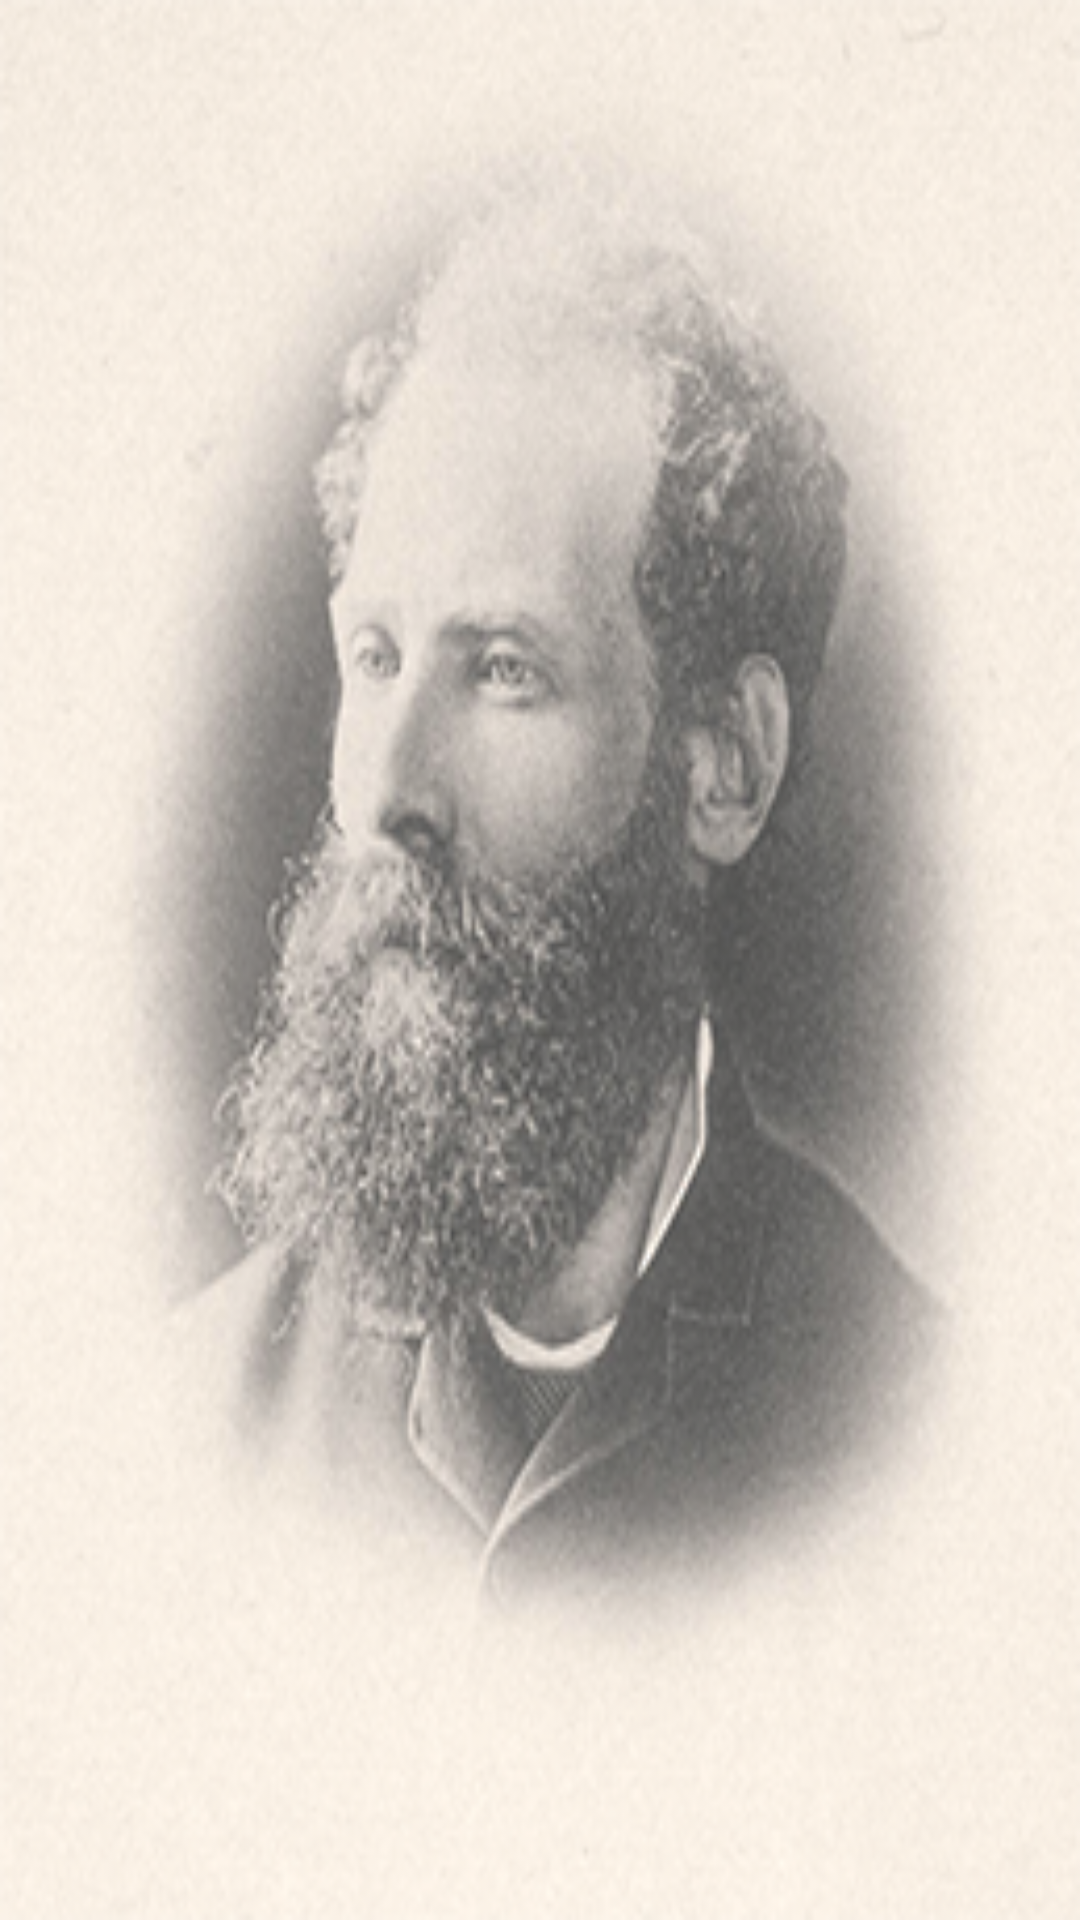

Produce the Android XML layout that renders to this screen, including the resource entries it uses.
<!-- AndroidManifest.xml: application theme Theme.MyApp -->
<!-- res/layout/activity_test.xml -->
<?xml version="1.0" encoding="utf-8"?>
<androidx.constraintlayout.widget.ConstraintLayout xmlns:android="http://schemas.android.com/apk/res/android"
    xmlns:app="http://schemas.android.com/apk/res-auto"
    xmlns:tools="http://schemas.android.com/tools"
    android:layout_width="match_parent"
    android:layout_height="match_parent"
    android:background="@drawable/antero_background"
    tools:context=".TestActivity">

</androidx.constraintlayout.widget.ConstraintLayout>
<!-- resources referenced by this layout -->
<resources>
  <!-- drawable antero_background: png bitmap (drawable, 130845 bytes) -->
  <style name="Theme.MyApp" parent="Theme.MaterialComponents.Light.DarkActionBar">
          <item name="materialAlertDialogTheme">@style/ThemeOverlay.MaterialComponents.MaterialAlertDialog</item>
          <item name="materialAlertDialogTitlePanelStyle">@style/MaterialAlertDialog.MaterialComponents.Title.Panel</item>
          <item name="materialAlertDialogTitleIconStyle">@style/MaterialAlertDialog.MaterialComponents.Title.Icon</item>
          <item name="materialAlertDialogTitleTextStyle">@style/MaterialAlertDialog.MaterialComponents.Title.Text</item>
          
      </style>
</resources>
